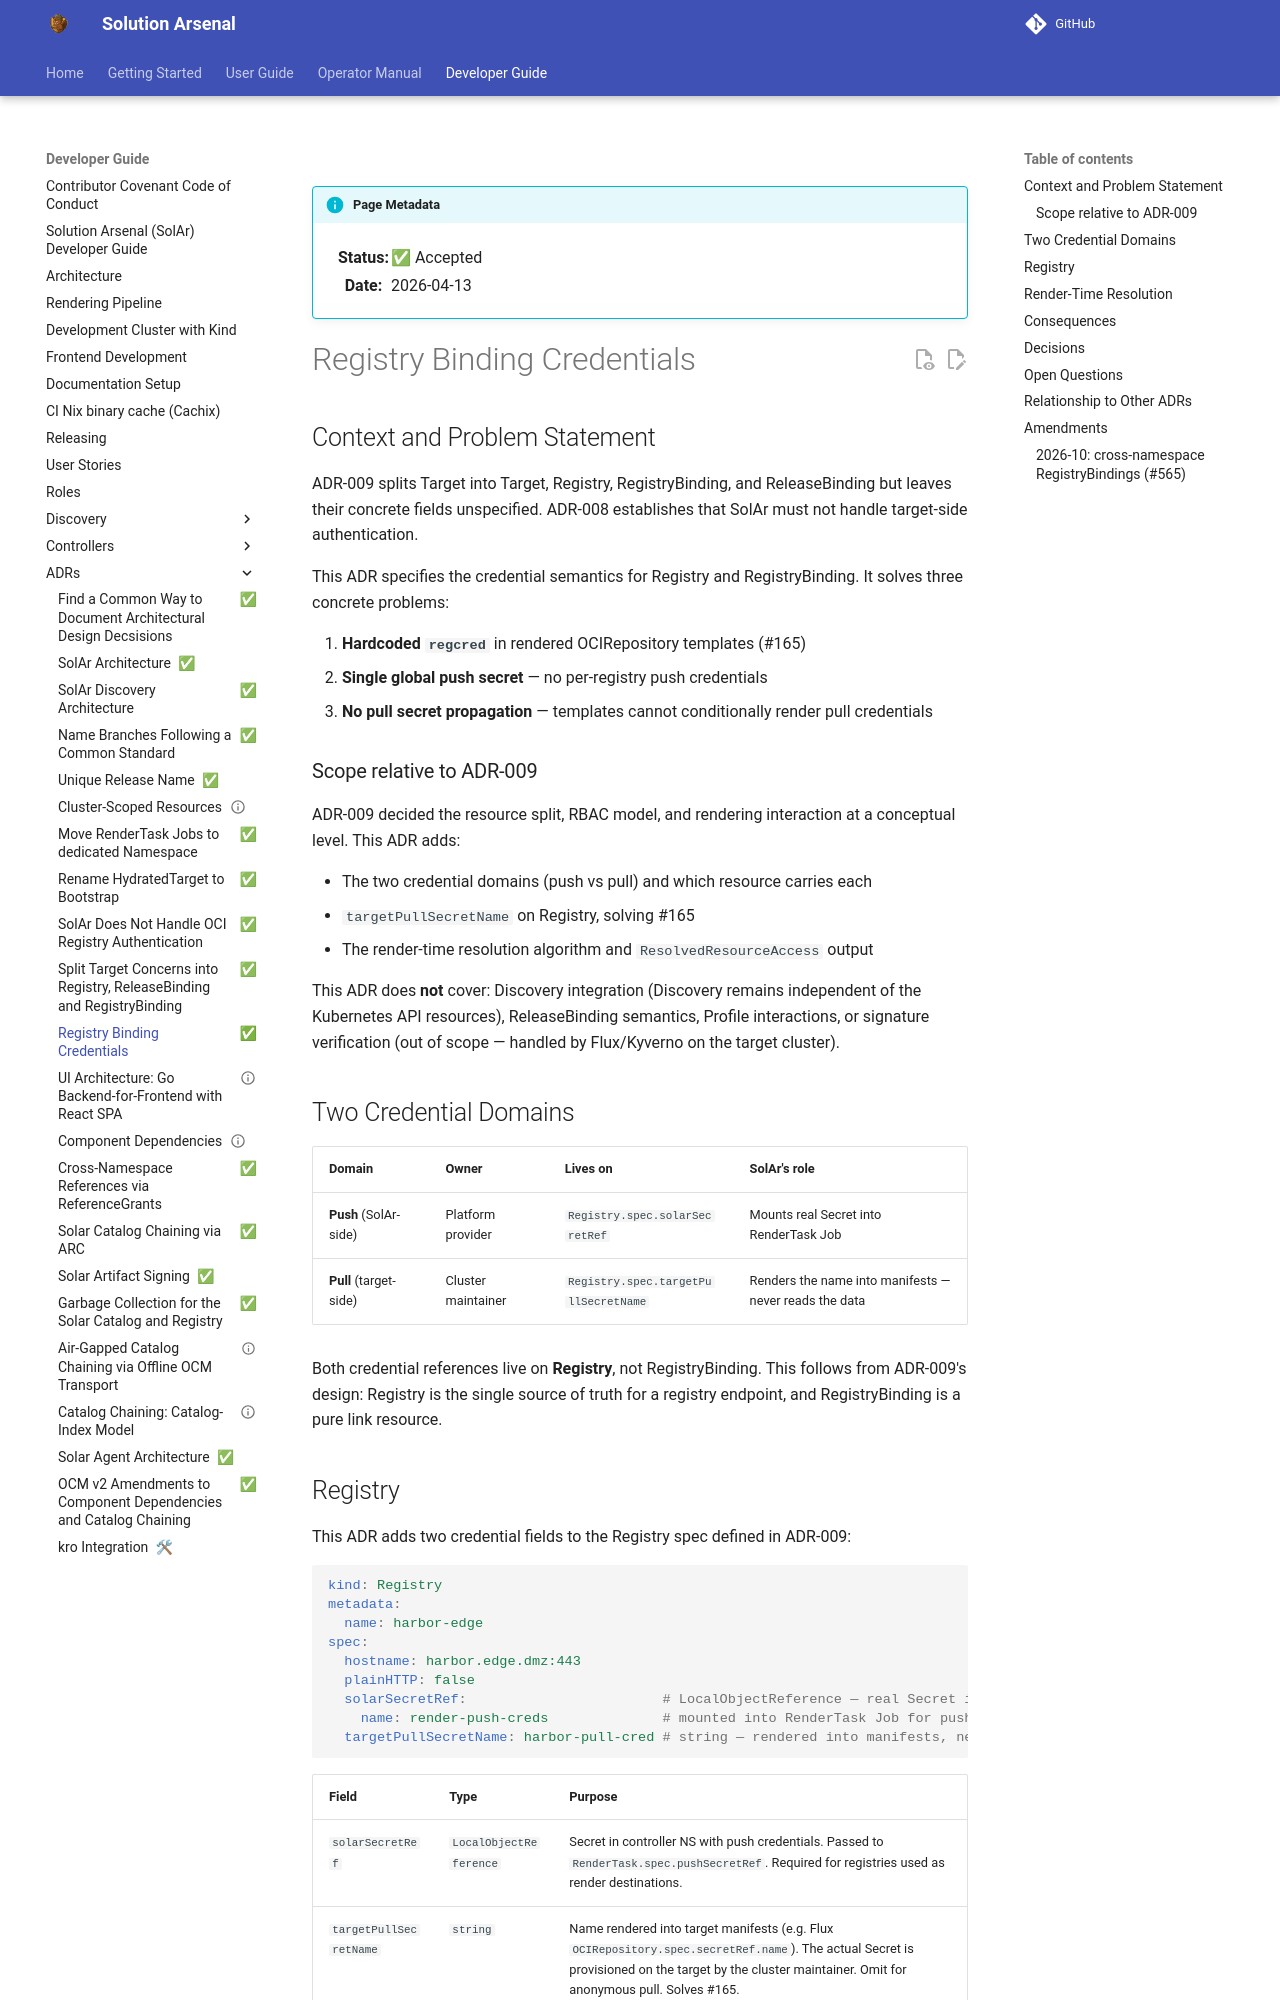

repository: opendefensecloud/solution-arsenal · page: v0.5.0/developer-guide/adrs/010-registry-credentials/index.html · generator: mkdocs

---
status: accepted
date: 2026-04-13
---

# Registry Binding Credentials

## Context and Problem Statement

ADR-009 splits Target into Target, Registry, RegistryBinding, and ReleaseBinding but leaves their concrete fields unspecified.
ADR-008 establishes that SolAr must not handle target-side authentication.

This ADR specifies the credential semantics for Registry and RegistryBinding. It solves three concrete problems:

1. **Hardcoded `regcred`** in rendered OCIRepository templates (#165)
2. **Single global push secret** — no per-registry push credentials
3. **No pull secret propagation** — templates cannot conditionally render pull credentials

### Scope relative to ADR-009

ADR-009 decided the resource split, RBAC model, and rendering interaction at a conceptual level. This ADR adds:

- The two credential domains (push vs pull) and which resource carries each
- `targetPullSecretName` on Registry, solving #165
- The render-time resolution algorithm and `ResolvedResourceAccess` output

This ADR does **not** cover: Discovery integration (Discovery remains independent of the Kubernetes API resources), ReleaseBinding semantics, Profile interactions, or signature verification (out of scope — handled by Flux/Kyverno on the target cluster).

## Two Credential Domains

| Domain | Owner | Lives on | SolAr's role |
|--------|-------|----------|-------------|
| **Push** (SolAr-side) | Platform provider | `Registry.spec.solarSecretRef` | Mounts real Secret into RenderTask Job |
| **Pull** (target-side) | Cluster maintainer | `Registry.spec.targetPullSecretName` | Renders the name into manifests — never reads the data |

Both credential references live on **Registry**, not RegistryBinding. This follows from ADR-009's design: Registry is the single source of truth for a registry endpoint, and RegistryBinding is a pure link resource.

## Registry

This ADR adds two credential fields to the Registry spec defined in ADR-009:

```yaml
kind: Registry
metadata:
  name: harbor-edge
spec:
  hostname: harbor.edge.dmz:443
  plainHTTP: false
  solarSecretRef:                        # LocalObjectReference — real Secret in same NS
    name: render-push-creds              # mounted into RenderTask Job for pushing
  targetPullSecretName: harbor-pull-cred # string — rendered into manifests, never read
```

| Field | Type | Purpose |
|-------|------|---------|
| `solarSecretRef` | `LocalObjectReference` | Secret in controller NS with push credentials. Passed to `RenderTask.spec.pushSecretRef`. Required for registries used as render destinations. |
| `targetPullSecretName` | `string` | Name rendered into target manifests (e.g. Flux `OCIRepository.spec.secretRef.name`). The actual Secret is provisioned on the target by the cluster maintainer. Omit for anonymous pull. Solves #165. |

`solarSecretRef` is a reference-by-name to a `v1.Secret` in the same namespace — the same pattern used by `RenderTask.spec.pushSecretRef` today.
